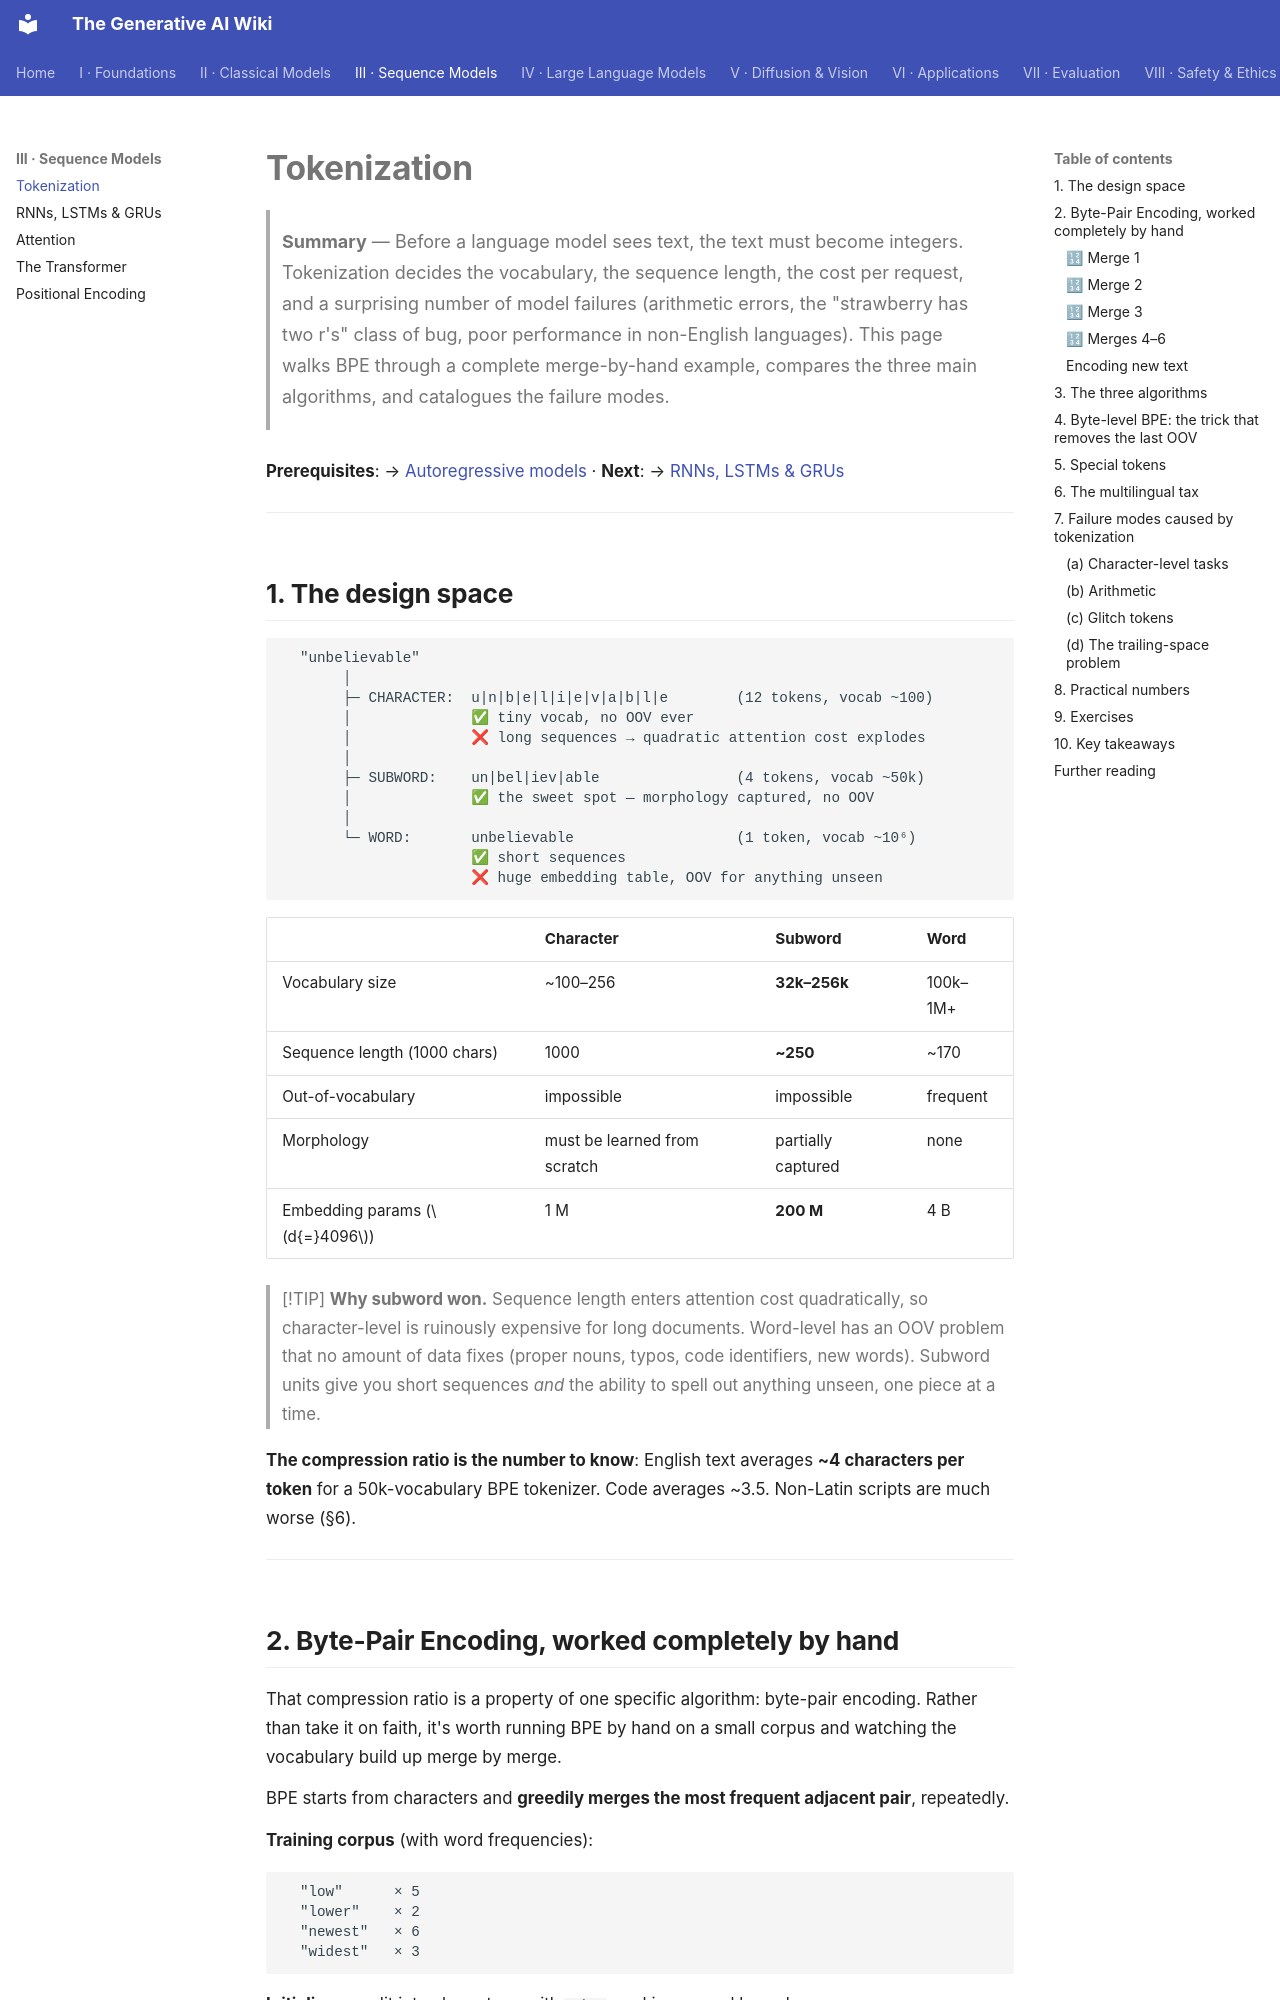

repository: Kirito-Excalibur/GenerativeAIDocs · page: 03-sequence-models/01-tokenization/index.html · generator: mkdocs

# Tokenization

> **Summary** — Before a language model sees text, the text must become integers. Tokenization
> decides the vocabulary, the sequence length, the cost per request, and a surprising number of
> model failures (arithmetic errors, the "strawberry has two r's" class of bug, poor performance in
> non-English languages). This page walks BPE through a complete merge-by-hand example, compares
> the three main algorithms, and catalogues the failure modes.

**Prerequisites**: → [Autoregressive models](../02-classical-models/01-autoregressive-models.md) · **Next**: → [RNNs, LSTMs & GRUs](02-rnn-lstm-gru.md)

---

## 1. The design space

```
  "unbelievable"
       │
       ├─ CHARACTER:  u|n|b|e|l|i|e|v|a|b|l|e        (12 tokens, vocab ~100)
       │              ✅ tiny vocab, no OOV ever
       │              ❌ long sequences → quadratic attention cost explodes
       │
       ├─ SUBWORD:    un|bel|iev|able                (4 tokens, vocab ~50k)
       │              ✅ the sweet spot — morphology captured, no OOV
       │
       └─ WORD:       unbelievable                   (1 token, vocab ~10⁶)
                      ✅ short sequences
                      ❌ huge embedding table, OOV for anything unseen
```

| | Character | **Subword** | Word |
|---|---|---|---|
| Vocabulary size | ~100–256 | **32k–256k** | 100k–1M+ |
| Sequence length (1000 chars) | 1000 | **~250** | ~170 |
| Out-of-vocabulary | impossible | impossible | frequent |
| Morphology | must be learned from scratch | partially captured | none |
| Embedding params ($d{=}4096$) | 1 M | **200 M** | 4 B |

> [!TIP]
> **Why subword won.** Sequence length enters attention cost quadratically, so character-level is
> ruinously expensive for long documents. Word-level has an OOV problem that no amount of data
> fixes (proper nouns, typos, code identifiers, new words). Subword units give you short sequences
> *and* the ability to spell out anything unseen, one piece at a time.

**The compression ratio is the number to know**: English text averages **~4 characters per
token** for a 50k-vocabulary BPE tokenizer. Code averages ~3.5. Non-Latin scripts are much worse
(§6).

---

## 2. Byte-Pair Encoding, worked completely by hand

That compression ratio is a property of one specific algorithm: byte-pair encoding. Rather than take it on faith, it's worth running BPE by hand on a small corpus and watching the vocabulary build up merge by merge.

BPE starts from characters and **greedily merges the most frequent adjacent pair**, repeatedly.

**Training corpus** (with word frequencies):

```
  "low"      × 5
  "lower"    × 2
  "newest"   × 6
  "widest"   × 3
```

**Initialize** — split into characters, with `</w>` marking a word boundary:

```
  l o w </w>          × 5
  l o w e r </w>      × 2
  n e w e s t </w>    × 6
  w i d e s t </w>    × 3
```

Initial vocabulary: `{l, o, w, e, r, n, s, t, i, d, </w>}` — 11 symbols.
